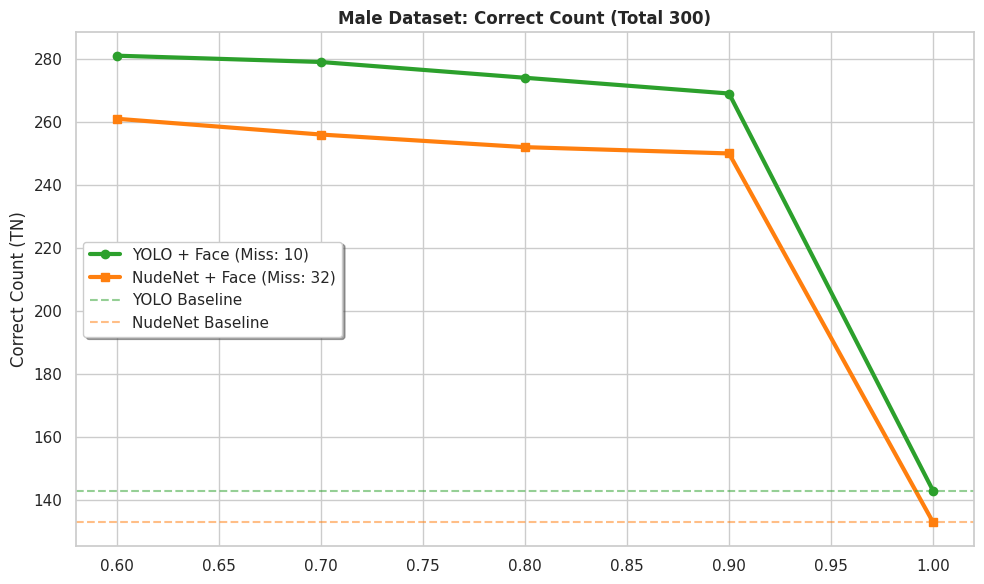
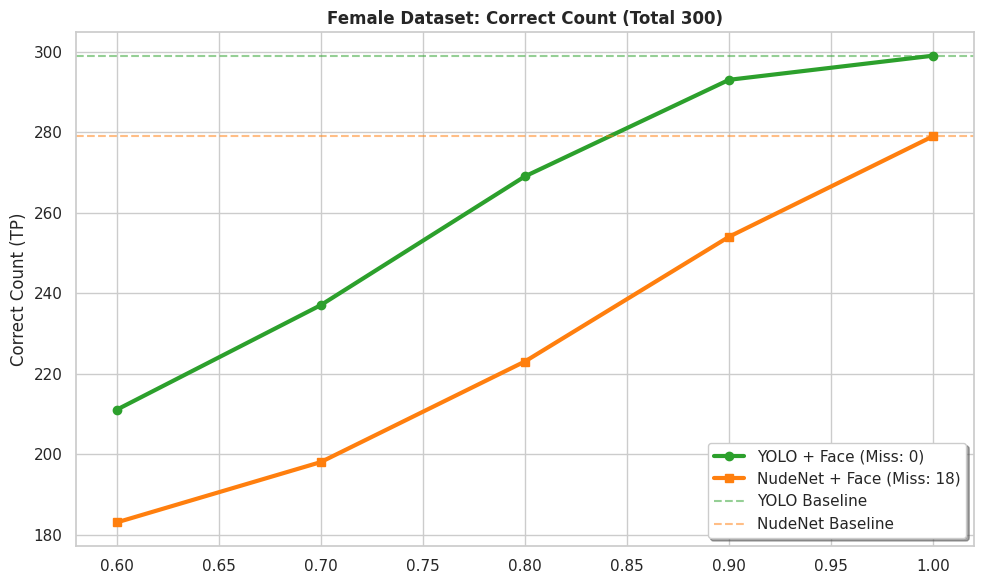
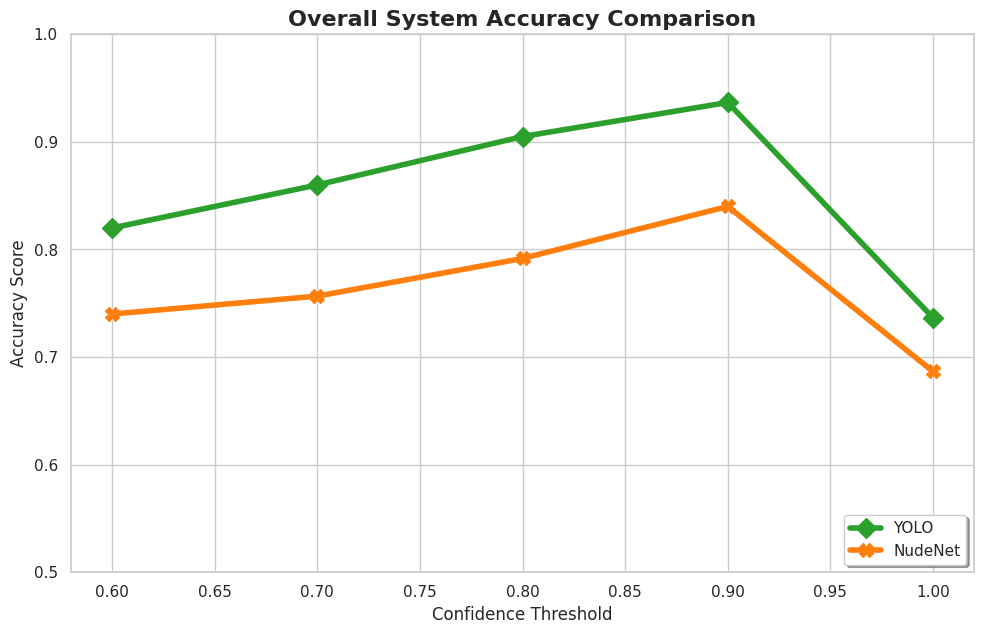

These figures' Python source, in order:
import matplotlib.pyplot as plt
import seaborn as sns
import numpy as np

# 1. Common settings and colors
thresholds = [0.6, 0.7, 0.8, 0.9, 1.0]
sns.set_theme(style="whitegrid")
plt.rcParams.update({'font.size': 12, 'font.family': 'sans-serif'})

# Colors are defined globally so they are easy to change
COLOR_YOLO = '#2ca02c'    # Green
COLOR_NUDENET = '#ff7f0e' # Orange

# ==========================================
# [Data - YOLO] (300 images per class, 10 male images not detected)
# ==========================================
y_f_total, y_m_total = 300, 300
y_m_tn = np.array([281, 279, 274, 269, 143])
y_m_fp = np.array([9, 11, 16, 21, 147])
y_f_tp = np.array([211, 237, 269, 293, 299])
y_f_fn = np.array([89, 63, 31, 7, 1])

y_m_base = 143 # YOLO male baseline
y_f_base = 299 # YOLO female baseline

# ==========================================
# [Data - NUDENET] (300 images per class)
# ==========================================
n_f_total, n_m_total = 300, 300
n_m_tn = np.array([261, 256, 252, 250, 133])
n_m_fp = np.array([7, 12, 16, 18, 135])
n_f_tp = np.array([183, 198, 223, 254, 279])
n_f_fn = np.array([99, 84, 59, 28, 3])

n_m_base = 133 # NudeNet male baseline
n_f_base = 279 # NudeNet female baseline

def save_plot(filename):
    """Save the current figure at 300 dpi and display it."""
    plt.tight_layout()
    plt.savefig(filename, dpi=300)
    print(f"📈 저장 완료: {filename}")
    plt.show()

# ---------------------------------------------------------
# 1. Male dataset comparison
# ---------------------------------------------------------
plt.figure(figsize=(10, 6))
plt.plot(thresholds, y_m_tn, marker='o', color=COLOR_YOLO, linewidth=3, label='YOLO + Face (Miss: 10)')
plt.plot(thresholds, n_m_tn, marker='s', color=COLOR_NUDENET, linewidth=3, label='NudeNet + Face (Miss: 32)')

# Baselines use the same color as their pipeline to avoid confusion
plt.axhline(y=y_m_base, color=COLOR_YOLO, linestyle='--', alpha=0.5, label='YOLO Baseline')
plt.axhline(y=n_m_base, color=COLOR_NUDENET, linestyle='--', alpha=0.5, label='NudeNet Baseline')

plt.title('Male Dataset: Correct Count (Total 300)', fontweight='bold')
plt.ylabel('Correct Count (TN)')
plt.legend(frameon=True, shadow=True)
save_plot('1_male_comparison_fixed_colors.png')

# ---------------------------------------------------------
# 2. Female dataset comparison
# ---------------------------------------------------------
plt.figure(figsize=(10, 6))
plt.plot(thresholds, y_f_tp, marker='o', color=COLOR_YOLO, linewidth=3, label='YOLO + Face (Miss: 0)')
plt.plot(thresholds, n_f_tp, marker='s', color=COLOR_NUDENET, linewidth=3, label='NudeNet + Face (Miss: 18)')

plt.axhline(y=y_f_base, color=COLOR_YOLO, linestyle='--', alpha=0.5, label='YOLO Baseline')
plt.axhline(y=n_f_base, color=COLOR_NUDENET, linestyle='--', alpha=0.5, label='NudeNet Baseline')

plt.title('Female Dataset: Correct Count (Total 300)', fontweight='bold')
plt.ylabel('Correct Count (TP)')
plt.legend(frameon=True, shadow=True)
save_plot('2_female_comparison_fixed_colors.png')

# ---------------------------------------------------------
# 3. Overall system accuracy comparison
# ---------------------------------------------------------
y_total_acc = (y_f_tp + y_m_tn) / (y_f_total + y_m_total)
n_total_acc = (n_f_tp + n_m_tn) / (n_f_total + n_m_total)

plt.figure(figsize=(10, 6.5))
# YOLO in thick green, NudeNet in thick orange
plt.plot(thresholds, y_total_acc, marker='D', color=COLOR_YOLO, linewidth=4, markersize=10, label='YOLO')
plt.plot(thresholds, n_total_acc, marker='X', color=COLOR_NUDENET, linewidth=4, markersize=10, label='NudeNet')

plt.title('Overall System Accuracy Comparison', fontweight='bold', fontsize=16)
plt.xlabel('Confidence Threshold')
plt.ylabel('Accuracy Score')
plt.ylim(0.5, 1.0)
plt.legend(loc='lower right', frameon=True, shadow=True)
save_plot('3_overall_accuracy_fixed_colors.png')
